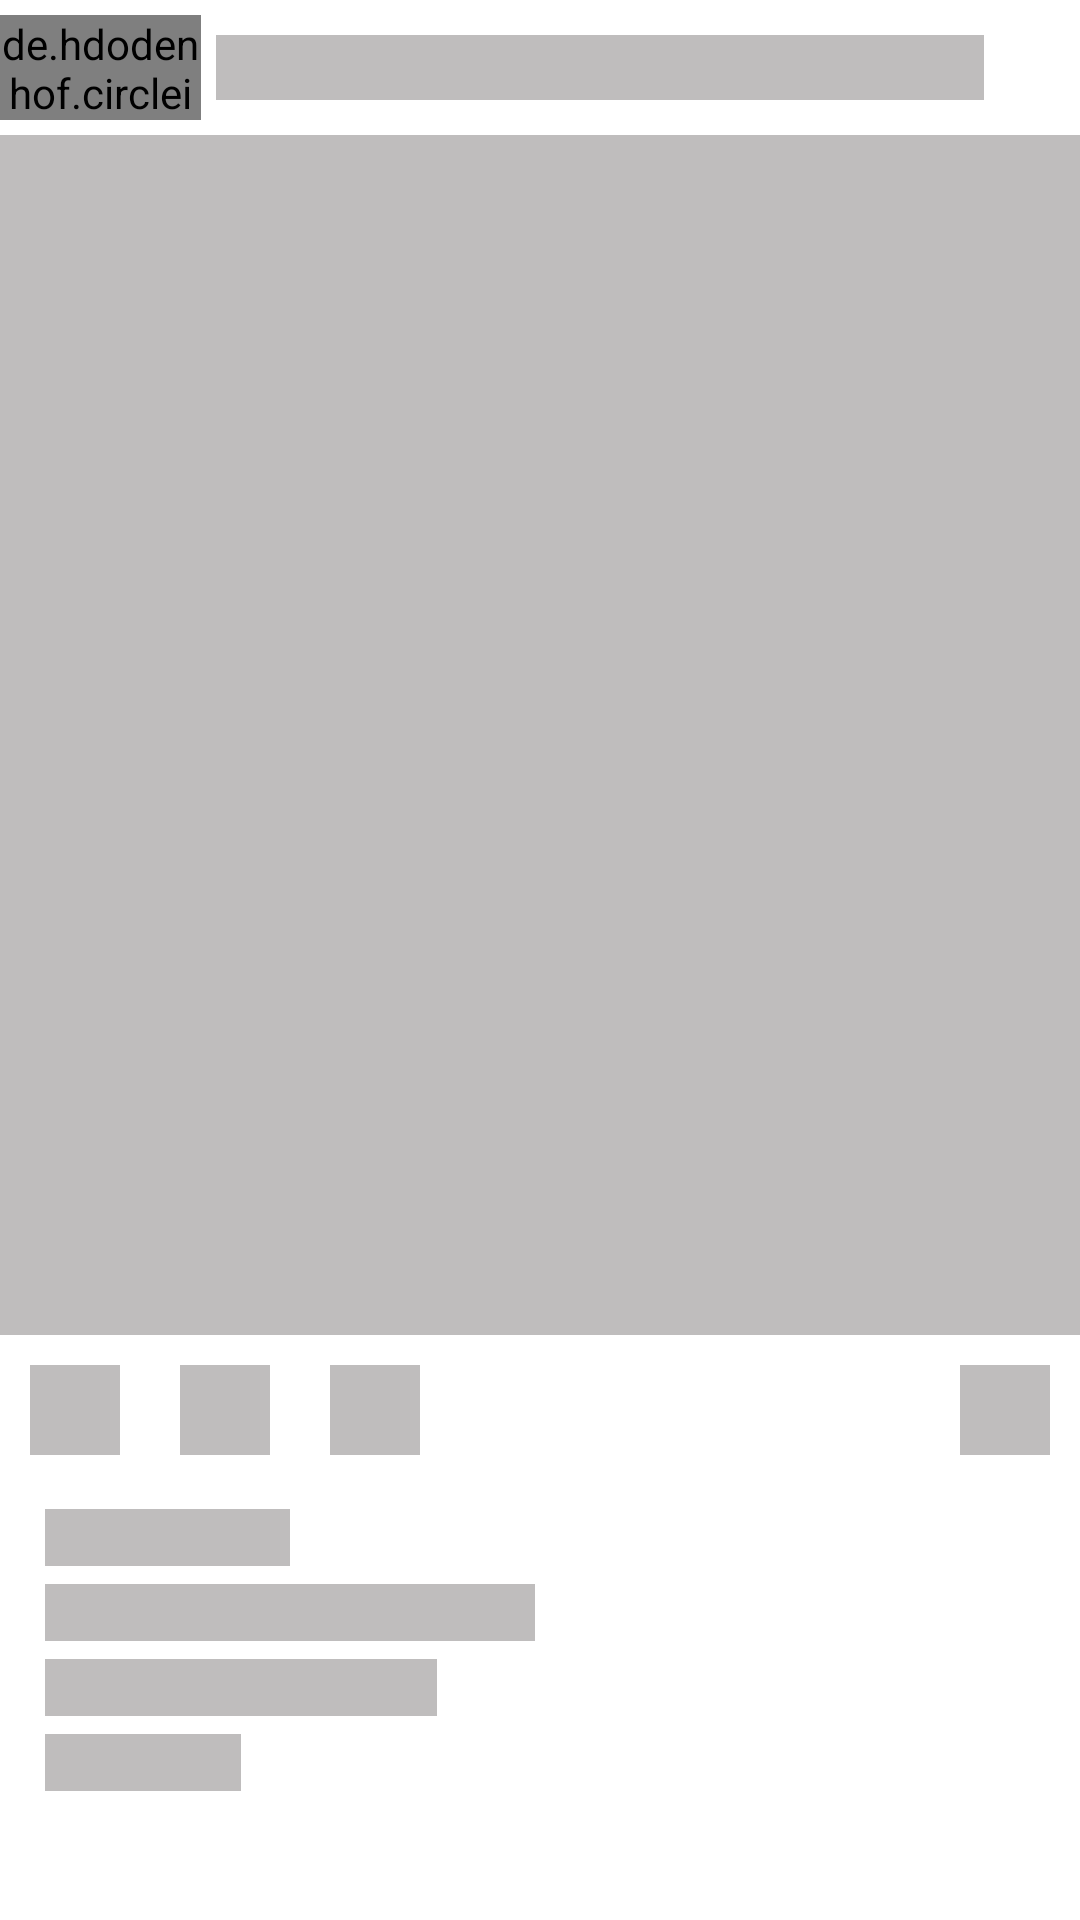

Produce the Android XML layout that renders to this screen, including the resource entries it uses.
<!-- AndroidManifest.xml: application theme Theme.Instagram -->
<!-- res/layout/shimmer_layout.xml -->
<?xml version="1.0" encoding="utf-8"?>
<LinearLayout xmlns:android="http://schemas.android.com/apk/res/android"
    xmlns:tools="http://schemas.android.com/tools"
    xmlns:app="http://schemas.android.com/apk/res-auto"
    android:orientation="vertical"
    android:layout_width="match_parent"
    android:layout_height="wrap_content">

    <androidx.core.widget.NestedScrollView
        android:layout_width="match_parent"
        android:layout_height="wrap_content">
        <LinearLayout
            android:layout_width="match_parent"
            android:layout_height="wrap_content"
            android:orientation="vertical">
            <LinearLayout
                android:layout_width="match_parent"
                android:layout_height="wrap_content"
                android:weightSum="1"
                android:layout_marginBottom="5dp"
                android:layout_marginTop="5dp">
                <de.hdodenhof.circleimageview.CircleImageView
                    android:layout_width="35dp"
                    android:layout_height="35dp"
                    android:src="@color/shimmer_color"
                    android:layout_weight="0.1"
                    app:civ_border_width="1dp"/>
                <TextView
                    android:layout_width="wrap_content"
                    android:layout_height="wrap_content"
                    android:background="@color/shimmer_color"
                    android:textStyle="bold"
                    android:layout_gravity="center_vertical"
                    android:textSize="16sp"
                    android:layout_marginStart="5dp"
                    android:layout_weight="0.8"
                    android:textAppearance="@style/TextAppearance.FontPath"/>

            </LinearLayout>
            <LinearLayout
                android:layout_width="match_parent"
                android:layout_height="wrap_content"
                android:orientation="vertical">
                <RelativeLayout
                    android:id="@+id/idFLContainer"
                    android:layout_width="match_parent"
                    android:background="@color/black"
                    android:layout_gravity="center"
                    android:gravity="center"
                    android:layout_height="wrap_content"
                    app:layout_constraintDimensionRatio="1:1">

                    <ImageView

                        android:layout_width="match_parent"
                        android:layout_height="400dp"
                        android:layout_centerInParent="true"
                        android:adjustViewBounds="true"
                        android:scaleType="fitXY"
                        android:src="@color/shimmer_color"
                        app:layout_constraintDimensionRatio="1:1" />

                </RelativeLayout>

                <LinearLayout
                    android:layout_width="match_parent"
                    android:layout_height="wrap_content"
                    android:orientation="horizontal"
                    android:layout_margin="10dp">
                    <ImageView
                        android:layout_width="30dp"
                        android:layout_height="30dp"
                        android:src="@color/shimmer_color" />
                    <ImageView
                        android:id="@+id/idPostCommentIV"
                        android:layout_width="30dp"
                        android:layout_height="30dp"
                        android:src="@color/shimmer_color"
                        android:layout_marginStart="20dp"/>

                    <ImageView
                        android:layout_width="30dp"
                        android:layout_height="30dp"
                        android:layout_marginStart="20dp"
                        android:src="@color/shimmer_color" />
                    <ImageView
                        android:layout_weight="1"
                        android:layout_width="27dp"
                        android:layout_height="27dp"/>
                    <ImageView
                        android:layout_width="30dp"
                        android:layout_height="30dp"
                        android:layout_marginStart="20dp"
                        android:src="@color/shimmer_color"/>

                </LinearLayout>

                <LinearLayout
                    android:layout_width="match_parent"
                    android:layout_height="wrap_content"
                    android:orientation="vertical"
                    android:layout_margin="5dp">
                    <TextView
                        android:id="@+id/idLikesCountTV"
                        android:layout_width="wrap_content"
                        android:layout_height="wrap_content"
                        android:layout_marginStart="10dp"
                        android:layout_marginVertical="3dp"
                        android:ems="5"
                        android:background="@color/shimmer_color"
                        android:textStyle="bold"/>
                    <TextView
                        android:id="@+id/idUserCaptionName"
                        android:layout_width="wrap_content"
                        android:layout_height="wrap_content"
                        android:ems="10"
                        android:layout_marginVertical="3dp"
                        android:layout_marginStart="10dp"
                        android:textStyle="bold"
                        android:background="@color/shimmer_color"/>
                    <TextView
                        android:id="@+id/idCaptionTV"
                        android:layout_width="wrap_content"
                        android:layout_height="wrap_content"
                        android:layout_marginStart="10dp"
                        android:layout_marginVertical="3dp"
                       android:ems="8"
                        android:background="@color/shimmer_color"/>
                    <TextView
                        android:id="@+id/idCommentCountTV"
                        android:layout_width="wrap_content"
                        android:layout_height="wrap_content"
                        android:ems="4"
                        android:background="@color/shimmer_color"
                        android:layout_marginStart="10dp"
                        android:layout_marginVertical="3dp"/>
                </LinearLayout>
                <View
                    android:layout_width="match_parent"
                    android:layout_height="0.5dp"
                    android:background="@color/cardview_light_background"
                    android:layout_marginTop="5dp"/>



            </LinearLayout>
        </LinearLayout>

    </androidx.core.widget.NestedScrollView>



</LinearLayout>
<!-- resources referenced by this layout -->
<resources>
  <color name="black">#FF000000</color>
  <color name="shimmer_color">#BFBDBD</color>
  <style name="TextAppearance.FontPath" parent="android:TextAppearance">
          
          <item name="fontPath">fonts/Oswald-Stencbab.ttf</item>
      </style>
  <style name="Theme.Instagram" parent="Theme.MaterialComponents.DayNight.NoActionBar">
          
          <item name="colorPrimary">@color/instaBlue</item>
          <item name="colorPrimaryVariant">@color/purple_700</item>
          <item name="colorOnPrimary">@color/white</item>
          
          <item name="colorSecondary">@color/teal_200</item>
          <item name="colorSecondaryVariant">@color/teal_700</item>
          <item name="colorOnSecondary">@color/black</item>
          
          <item name="android:statusBarColor" tools:targetApi="l">@color/oxford_blue</item>
          
          <item name="bottomSheetDialogTheme">@style/ThemeOverlay.YourApp.BottomSheetDialog</item>
      </style>
  <color name="instaBlue">#2C477A</color>
  <color name="purple_700">#FF3700B3</color>
  <color name="white">#FFFFFFFF</color>
  <color name="teal_200">#FF03DAC5</color>
  <color name="teal_700">#FF018786</color>
  <color name="oxford_blue">#002147</color>--&gt;
  <style name="ThemeOverlay.YourApp.BottomSheetDialog" parent="@style/ThemeOverlay.MaterialComponents.BottomSheetDialog">
          <item name="bottomSheetStyle">@style/BottomSheetStyle</item>
          <item name="android:windowIsFloating">false</item>
          <item name="android:statusBarColor">@android:color/transparent</item>
          <item name="android:navigationBarColor">?colorSurface</item>
          <item name="android:background">@android:color/transparent</item>
      </style>
  <style name="BottomSheetStyle" parent="Widget.Design.BottomSheet.Modal">--&gt;
          <item name="android:background">@android:color/transparent</item>
      </style>
      //till here
</resources>
